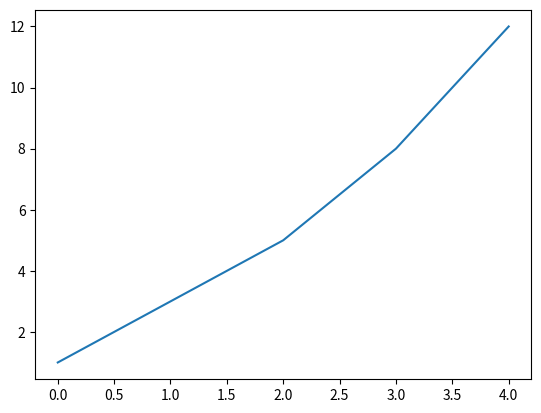

Python code for this plot:
import matplotlib.pyplot as plt
squer=[1,3,5,8,12]
ax=plt.subplot()
fig=plt.subplot()
ax.plot(squer)


plt.show()
